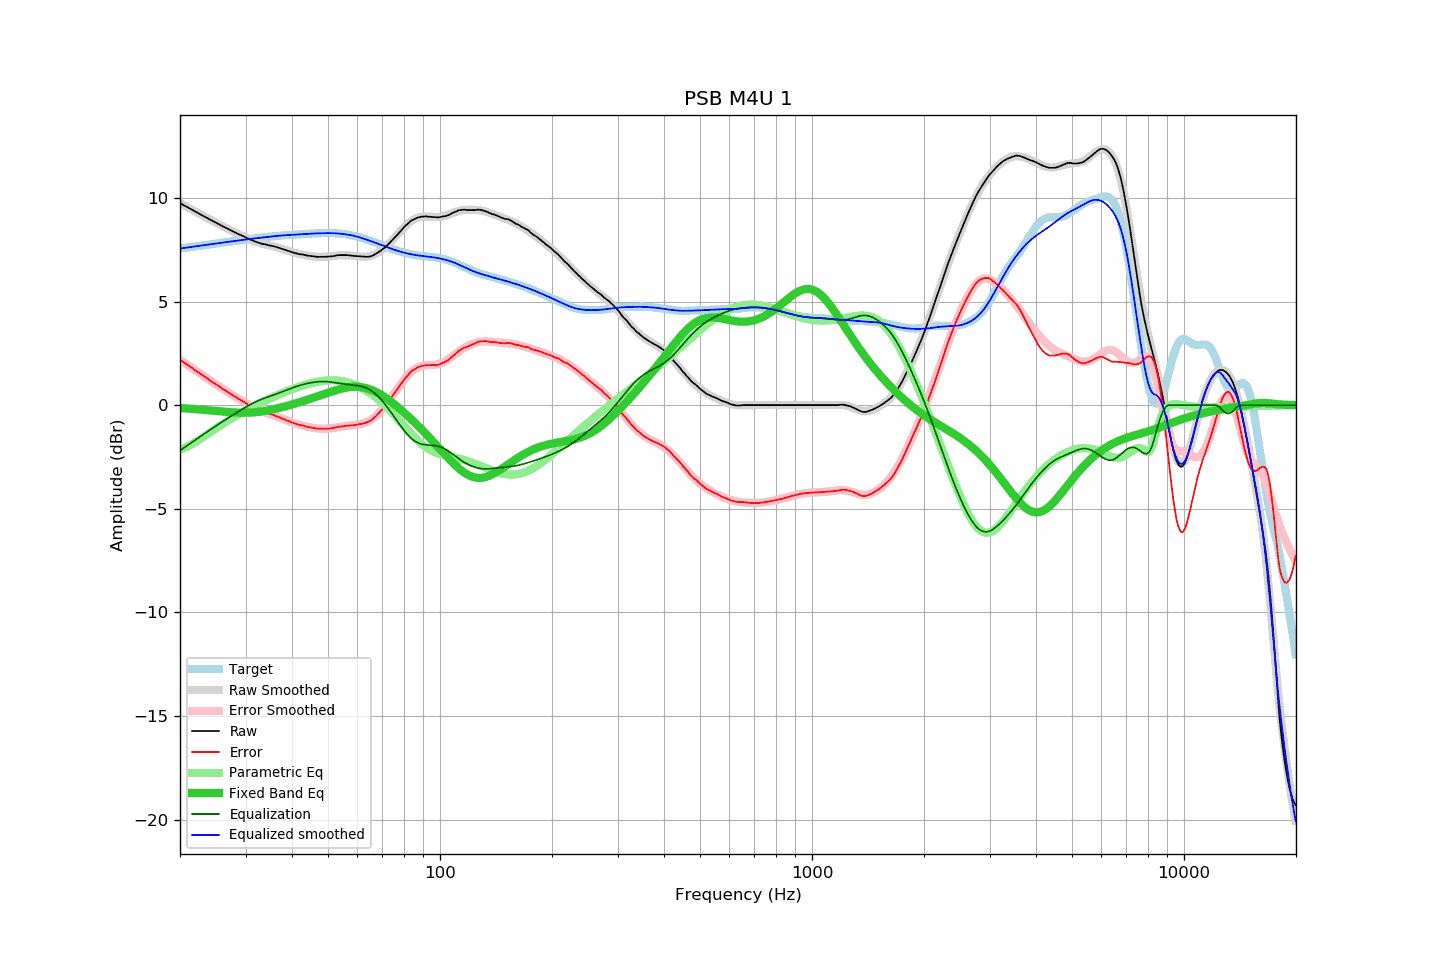

Values plotted in this chart, from the file beside it:
frequency, raw, error, smoothed, error_smoothed, equalization, parametric_eq, equalized_raw, equalized_smoothed, target
20.00, 9.75, 2.19, 9.75, 2.19, -2.19, -0.14, 7.56, 7.56, 7.56
20.20, 9.71, 2.14, 9.71, 2.14, -2.14, -0.15, 7.57, 7.57, 7.57
20.40, 9.66, 2.08, 9.66, 2.08, -2.08, -0.15, 7.57, 7.58, 7.58
20.61, 9.62, 2.03, 9.62, 2.03, -2.03, -0.16, 7.59, 7.59, 7.59
20.81, 9.58, 1.98, 9.58, 1.98, -1.98, -0.16, 7.60, 7.60, 7.60
21.02, 9.54, 1.93, 9.53, 1.92, -1.92, -0.17, 7.62, 7.61, 7.61
21.23, 9.49, 1.87, 9.49, 1.87, -1.87, -0.17, 7.62, 7.62, 7.62
21.44, 9.45, 1.82, 9.45, 1.82, -1.82, -0.18, 7.63, 7.63, 7.63
21.66, 9.41, 1.77, 9.41, 1.76, -1.76, -0.18, 7.65, 7.64, 7.64
21.87, 9.36, 1.71, 9.36, 1.71, -1.71, -0.19, 7.65, 7.65, 7.65
22.09, 9.32, 1.66, 9.32, 1.66, -1.66, -0.20, 7.66, 7.66, 7.66
22.31, 9.28, 1.60, 9.28, 1.60, -1.60, -0.20, 7.68, 7.67, 7.67
22.54, 9.24, 1.56, 9.24, 1.55, -1.55, -0.21, 7.69, 7.69, 7.69
22.76, 9.19, 1.49, 9.19, 1.50, -1.50, -0.22, 7.69, 7.70, 7.70
22.99, 9.15, 1.44, 9.15, 1.44, -1.44, -0.22, 7.71, 7.71, 7.71
23.22, 9.11, 1.39, 9.11, 1.39, -1.39, -0.23, 7.72, 7.72, 7.72
23.45, 9.07, 1.34, 9.07, 1.34, -1.34, -0.24, 7.73, 7.73, 7.73
23.69, 9.03, 1.29, 9.03, 1.28, -1.28, -0.24, 7.75, 7.74, 7.74
23.92, 8.98, 1.23, 8.98, 1.23, -1.23, -0.25, 7.75, 7.75, 7.75
24.16, 8.94, 1.17, 8.94, 1.18, -1.18, -0.26, 7.76, 7.76, 7.76
24.40, 8.90, 1.12, 8.90, 1.13, -1.13, -0.27, 7.77, 7.77, 7.78
24.65, 8.86, 1.07, 8.86, 1.07, -1.07, -0.27, 7.79, 7.79, 7.79
24.89, 8.82, 1.02, 8.82, 1.02, -1.02, -0.28, 7.80, 7.80, 7.80
25.14, 8.78, 0.97, 8.78, 0.97, -0.97, -0.29, 7.81, 7.81, 7.81
25.39, 8.74, 0.92, 8.74, 0.92, -0.92, -0.29, 7.82, 7.82, 7.82
25.65, 8.70, 0.87, 8.70, 0.87, -0.87, -0.30, 7.83, 7.83, 7.83
25.91, 8.65, 0.81, 8.66, 0.82, -0.82, -0.31, 7.83, 7.84, 7.84
26.16, 8.61, 0.76, 8.62, 0.77, -0.77, -0.32, 7.84, 7.85, 7.85
26.43, 8.58, 0.72, 8.58, 0.72, -0.72, -0.32, 7.86, 7.86, 7.86
26.69, 8.54, 0.67, 8.54, 0.67, -0.67, -0.33, 7.87, 7.87, 7.87
26.96, 8.50, 0.62, 8.50, 0.62, -0.62, -0.34, 7.88, 7.88, 7.88
27.23, 8.46, 0.57, 8.46, 0.57, -0.57, -0.34, 7.89, 7.89, 7.89
27.50, 8.42, 0.52, 8.42, 0.52, -0.52, -0.35, 7.90, 7.90, 7.90
27.77, 8.38, 0.47, 8.38, 0.47, -0.47, -0.35, 7.91, 7.91, 7.91
28.05, 8.34, 0.42, 8.34, 0.42, -0.42, -0.36, 7.92, 7.92, 7.92
28.33, 8.31, 0.38, 8.31, 0.38, -0.38, -0.36, 7.93, 7.93, 7.93
28.62, 8.27, 0.33, 8.27, 0.33, -0.33, -0.36, 7.94, 7.94, 7.94
28.90, 8.23, 0.28, 8.23, 0.28, -0.28, -0.37, 7.95, 7.95, 7.95
29.19, 8.20, 0.24, 8.20, 0.23, -0.23, -0.37, 7.97, 7.96, 7.96
29.48, 8.16, 0.19, 8.16, 0.19, -0.19, -0.37, 7.97, 7.97, 7.97
29.78, 8.13, 0.15, 8.12, 0.14, -0.14, -0.37, 7.99, 7.98, 7.98
30.08, 8.09, 0.10, 8.09, 0.09, -0.09, -0.37, 8.00, 7.99, 7.99
30.38, 8.05, 0.05, 8.05, 0.05, -0.05, -0.37, 8.00, 8.00, 8.00
30.68, 8.02, 0.01, 8.02, 0.00, -0.00, -0.36, 8.02, 8.01, 8.01
30.99, 7.98, -0.04, 7.98, -0.04, 0.04, -0.36, 8.02, 8.02, 8.02
31.30, 7.95, -0.08, 7.95, -0.08, 0.08, -0.35, 8.03, 8.03, 8.03
31.61, 7.92, -0.13, 7.92, -0.12, 0.12, -0.35, 8.04, 8.04, 8.05
31.93, 7.89, -0.16, 7.89, -0.16, 0.16, -0.34, 8.05, 8.05, 8.06
32.24, 7.86, -0.20, 7.87, -0.19, 0.19, -0.33, 8.05, 8.06, 8.06
32.57, 7.83, -0.24, 7.84, -0.23, 0.23, -0.32, 8.06, 8.07, 8.07
32.89, 7.81, -0.27, 7.82, -0.26, 0.26, -0.31, 8.07, 8.08, 8.08
33.22, 7.79, -0.30, 7.80, -0.29, 0.29, -0.30, 8.08, 8.09, 8.09
33.55, 7.77, -0.33, 7.78, -0.32, 0.32, -0.29, 8.09, 8.10, 8.10
33.89, 7.76, -0.35, 7.76, -0.35, 0.35, -0.28, 8.11, 8.11, 8.11
34.23, 7.74, -0.38, 7.74, -0.38, 0.38, -0.27, 8.12, 8.11, 8.12
34.57, 7.72, -0.40, 7.72, -0.40, 0.40, -0.25, 8.12, 8.12, 8.12
34.92, 7.70, -0.43, 7.70, -0.43, 0.43, -0.24, 8.13, 8.13, 8.13
35.27, 7.69, -0.45, 7.68, -0.46, 0.46, -0.22, 8.15, 8.14, 8.14
35.62, 7.67, -0.48, 7.66, -0.49, 0.49, -0.20, 8.16, 8.15, 8.15
35.97, 7.65, -0.51, 7.64, -0.51, 0.51, -0.19, 8.16, 8.16, 8.16
... 635 more rows
